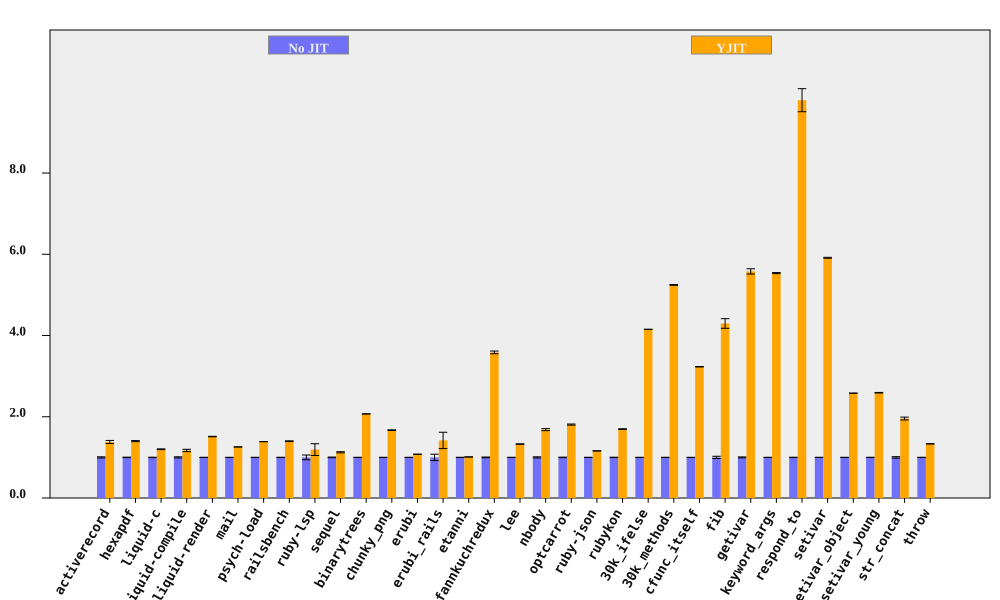

Source data for this figure (header and first rows):
bench, No JIT (ms), No JIT RSD, YJIT (ms), YJIT RSD, YJIT spd, YJIT spd RSD, % in YJIT
activerecord, 201.6, 1.468, 146.2, 2.301, 1.379, 2.73, 94.75
hexapdf, 8100, 0.5876, 5782, 0.7121, 1.401, 0.9232, 91.29
liquid-c, 232, 0.4315, 193.2, 0.5967, 1.201, 0.7363, 93.41
liquid-compile, 190, 1.445, 162.4, 2.018, 1.17, 2.482, 93.96
liquid-render, 546.2, 0.1993, 361, 0.3552, 1.513, 0.4073, 87.95
mail, 471.2, 0.09997, 374.8, 0.1002, 1.257, 0.1416, 99.09
psych-load, 7594, 0.09191, 5473, 0.08205, 1.388, 0.1232, 99.99
railsbench, 7480, 0.3522, 5347, 0.5338, 1.399, 0.6395, 93.75
ruby-lsp, 21.54, 5.817, 18.08, 10.67, 1.191, 12.15, 89.78
sequel, 235, 0.8106, 208.8, 0.9975, 1.125, 1.285, 95.28
binarytrees, 1019, 0.107, 492.1, 0.121, 2.07, 0.1615, 100
chunky_png, 2500, 0.3026, 1496, 0.3615, 1.671, 0.4714, 100
erubi, 647.3, 0.1253, 601, 0.08051, 1.077, 0.149, 100
erubi_rails, 64.05, 7.843, 45.18, 11.8, 1.418, 14.17, 91.83
etanni, 918.5, 0.07673, 908.9, 0.1391, 1.011, 0.1589, 7.029
fannkuchredux, 5290, 0.9135, 1476, 0.1686, 3.584, 0.9289, 90.92
lee, 3566, 0.2906, 2685, 0.2909, 1.328, 0.4112, 99.97
nbody, 266.9, 1.47, 158.6, 0.07182, 1.683, 1.472, 100
optcarrot, 15966, 0.6312, 8834, 0.4357, 1.807, 0.767, 96.78
ruby-json, 9458, 0.1679, 8156, 0.1101, 1.16, 0.2008, 99.89
rubykon, 33356, 0.428, 19665, 0.3818, 1.696, 0.5736, 99.78
30k_ifelse, 6664, 0.09208, 1605, 0.02966, 4.152, 0.09673, 99.99
30k_methods, 18176, 0.1545, 3465, 0.09091, 5.245, 0.1792, 100
cfunc_itself, 280.6, 0.1494, 86.83, 0.02589, 3.231, 0.1516, 100
fib, 531.4, 2.763, 123.7, 0.05388, 4.296, 2.763, 100
getivar, 225.7, 1.162, 40.47, 0.01439, 5.578, 1.162, 97.88
keyword_args, 673.8, 0.2426, 121.7, 0.02858, 5.537, 0.2443, 100
respond_to, 717.9, 0.3852, 73.31, 2.869, 9.793, 2.895, 100
setivar, 182.7, 0.1879, 30.89, 0.02068, 5.914, 0.1891, 98.74
setivar_object, 291.9, 0.09501, 113.1, 0.007319, 2.58, 0.09529, 95.69
setivar_young, 293.2, 0.2689, 113.1, 0.01911, 2.592, 0.2695, 95.69
str_concat, 166.5, 1.762, 85.09, 0.2314, 1.957, 1.777, 99.97
throw, 65.99, 0.2217, 49.49, 0.2053, 1.333, 0.3021, 64.81
